Run: headless pygame with SDL's dummy video driver; simulated clock (each Clock.tick advances the game by its frame time, no real sleeping); random seed 0; keys injected as events and as key.get_pressed() state; no mouse input.
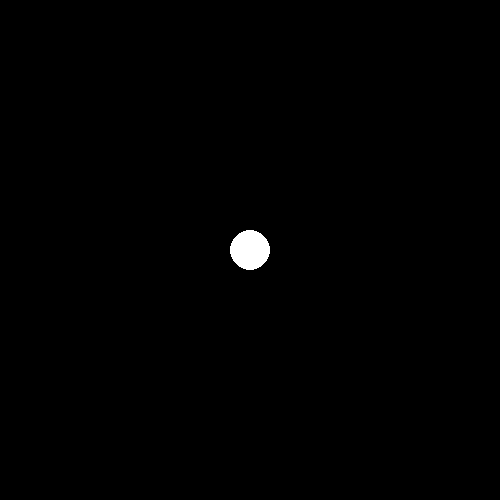
Frame 1 of 4 · flips 1–60 · no input
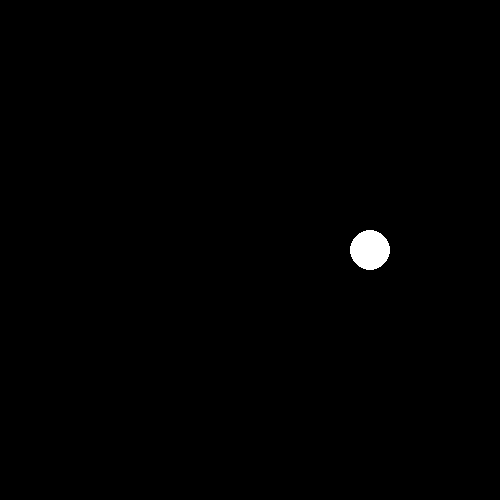
Frame 2 of 4 · flips 61–180 · tapped SPACE, RETURN · held RIGHT (→), D
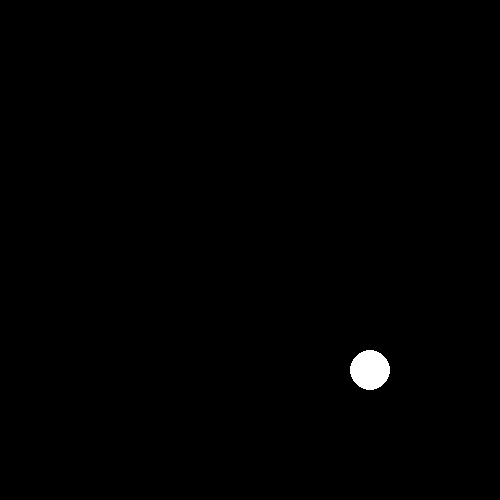
Frame 3 of 4 · flips 181–300 · held DOWN (↓), S
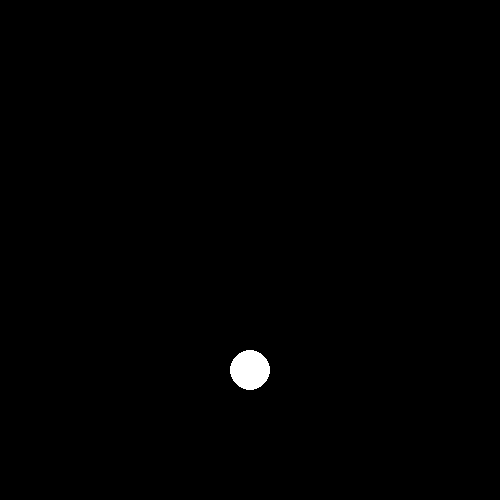
Frame 4 of 4 · flips 301–420 · held LEFT (←), A, UP (↑), W

The pygame program that drew these frames:

import pygame

# Initialize Pygame
pygame.init()

# Set the dimensions of the screen
SCREEN_WIDTH = 500
SCREEN_HEIGHT = 500
screen = pygame.display.set_mode((SCREEN_WIDTH, SCREEN_HEIGHT))

# Set the title of the window
pygame.display.set_caption("Moving Circle")

# Set the initial position and radius of the circle
circle_x = SCREEN_WIDTH // 2
circle_y = SCREEN_HEIGHT // 2
circle_radius = 20

# Set the speed at which the circle moves
circle_speed = 1

# Define colors
BLACK = (0, 0, 0)
WHITE = (255, 255, 255)

# Main game loop
running = True
while running:
    # Handle events
    for event in pygame.event.get():
        if event.type == pygame.QUIT:
            running = False

    # Move the circle based on keyboard input
    keys = pygame.key.get_pressed()
    if keys[pygame.K_LEFT]:
        circle_x -= circle_speed
    elif keys[pygame.K_RIGHT]:
        circle_x += circle_speed
    elif keys[pygame.K_UP]:
        circle_y -= circle_speed
    elif keys[pygame.K_DOWN]:
        circle_y += circle_speed

    # Fill the screen with black
    screen.fill(BLACK)

    # Draw the circle on the screen
    pygame.draw.circle(screen, WHITE, (circle_x, circle_y), circle_radius)

    # Update the screen
    pygame.display.update()

# Quit Pygame
pygame.quit()
